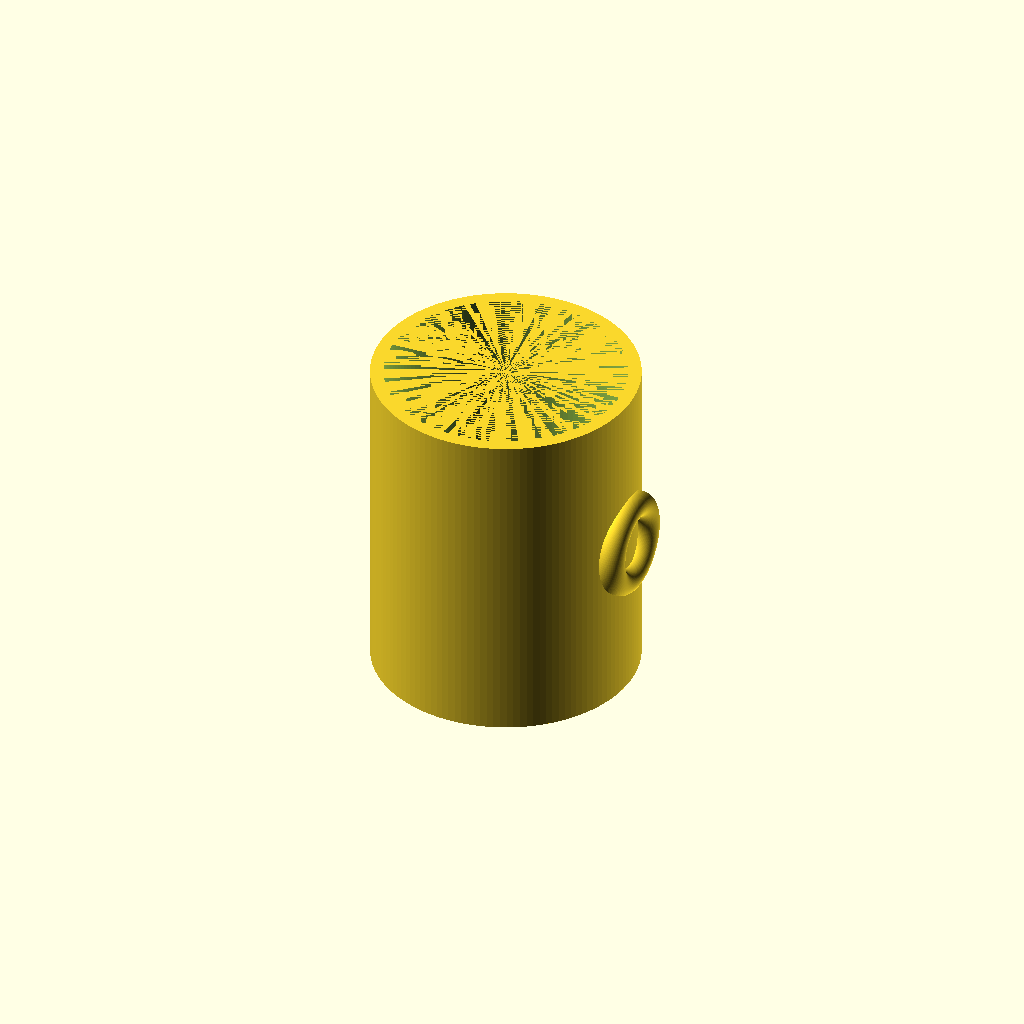
Cell 1: rendered with the file's own defaults.
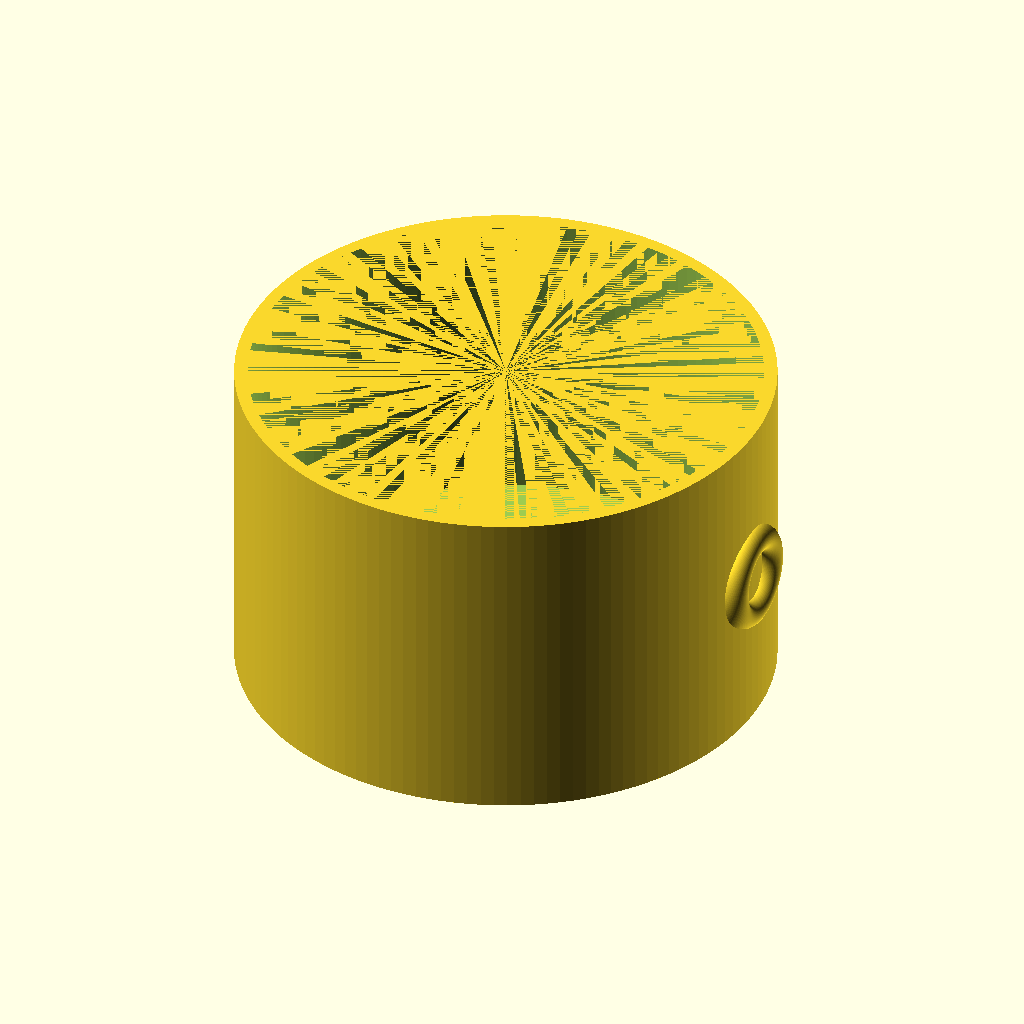
Cell 2 — outer_d set to 160, the other parameters unchanged.
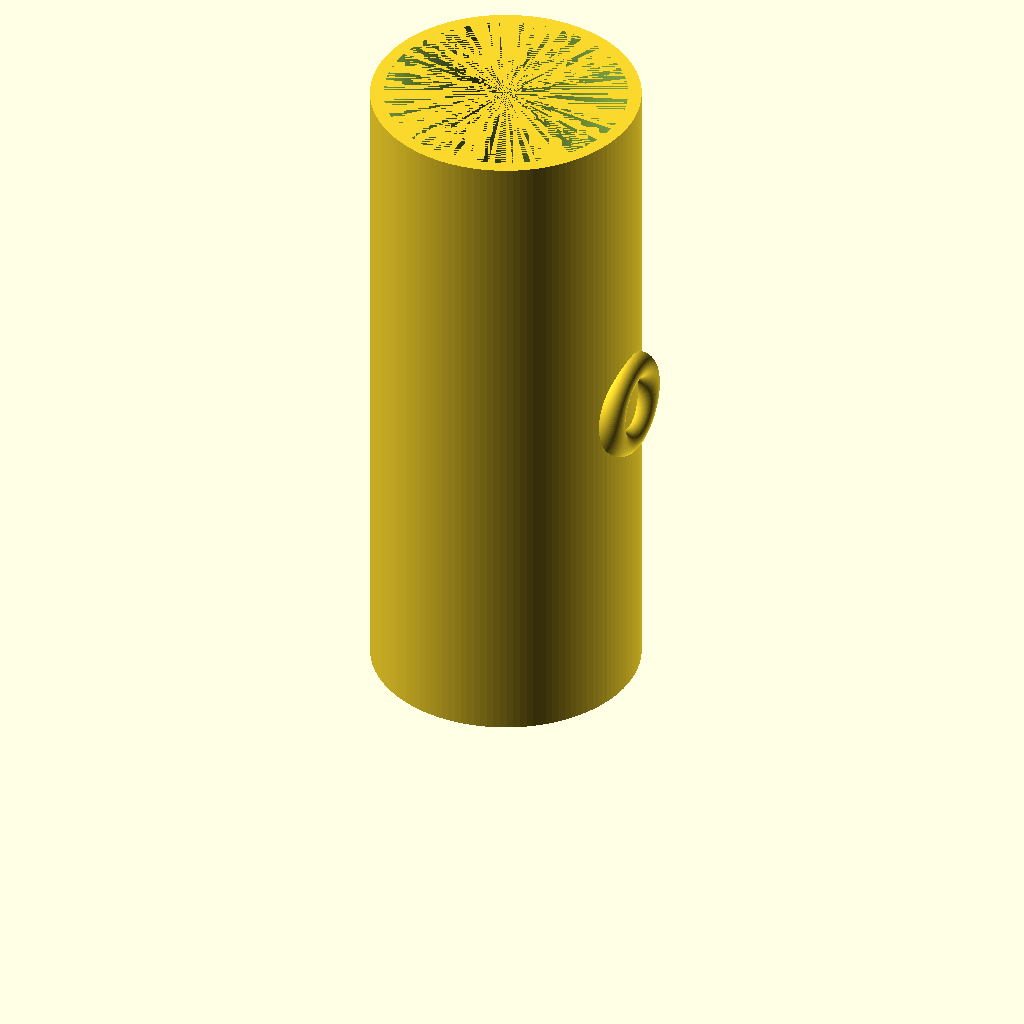
Cell 3 — height set to 200, the other parameters unchanged.
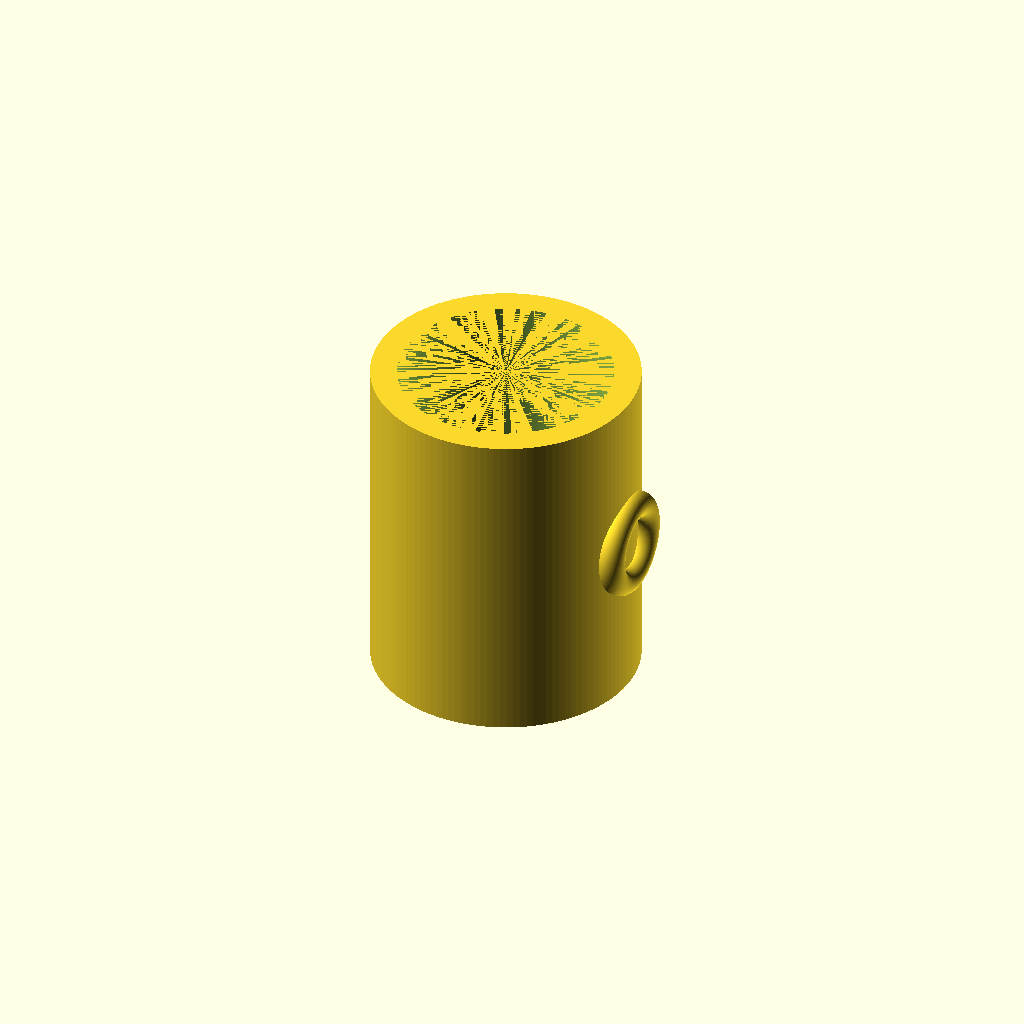
Cell 4 — wall set to 8, the other parameters unchanged.
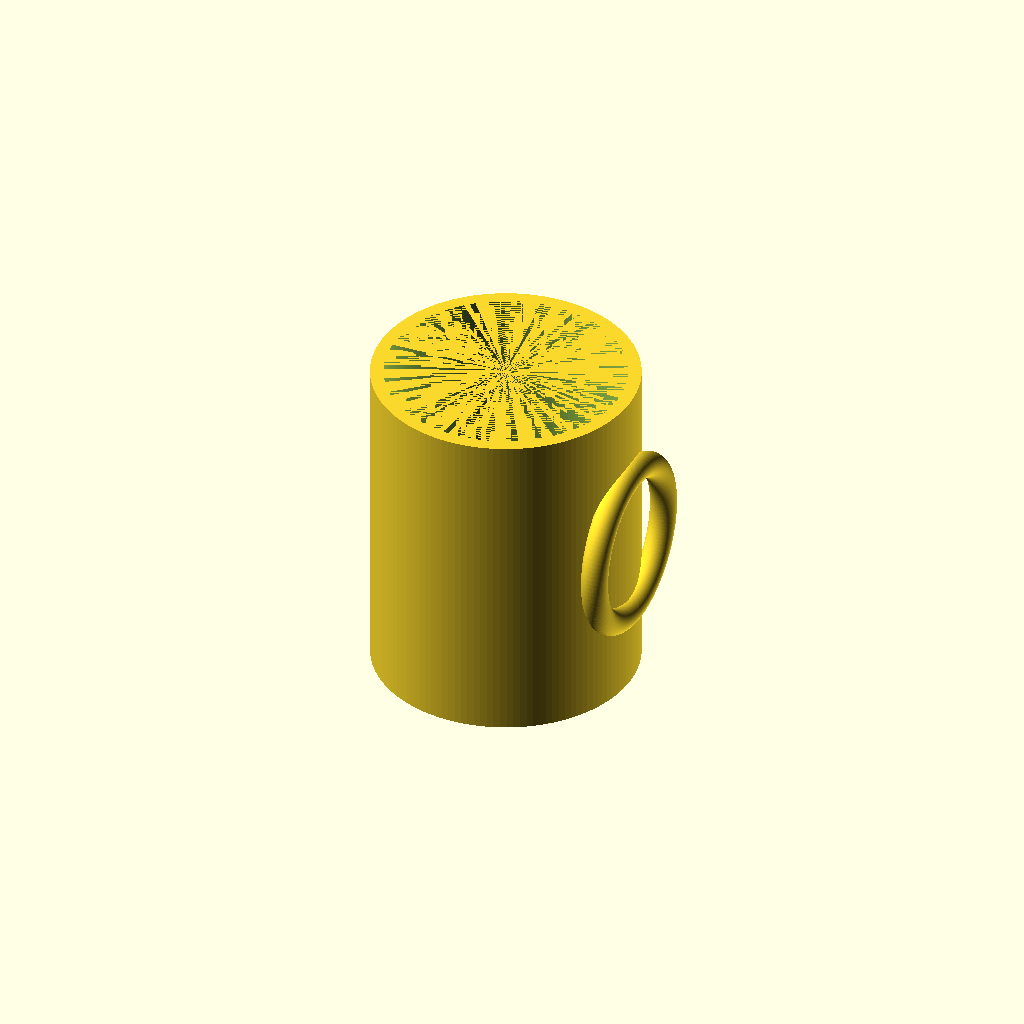
Cell 5 — handle_R set to 24, the other parameters unchanged.
One fixed orthographic camera (rotation 55°, 0°, 25°; colour scheme Cornfield) for every cell.
Source of the model, results/tier-1-mug/bare_o3-ea53c442ebae-2026-04-26T19-39-17-414Z/final.scad:
// マグカップ寸法
outer_d = 80;        // 外径
outer_r = outer_d/2;
height  = 100;       // 全高
wall    = 4;         // 肉厚
bottom  = 6;         // 底厚

// 内部計算
inner_r = outer_r - wall;
inner_h = height - bottom;

// 取手寸法
handle_R = 12;       // リングの半径
handle_r = 4;        // リングの太さ(チューブ半径)
handle_z = height/2; // 取手位置（高さ方向で中央）

$fn = 128;           // 滑らかさ

// カップ本体
module cup() {
    difference() {
        cylinder(h = height, r = outer_r);
        translate([0,0,bottom])
            cylinder(h = inner_h, r = inner_r);
    }
}

// トーラス(リング)生成
module torus(R, r) {
    rotate_extrude()
        translate([R, 0, 0])
            circle(r = r);
}

// 取手
module handle() {
    translate([outer_r, 0, handle_z])   // 外周位置へ移動
        rotate([0, 90, 0])              // 垂直面に立てる
            torus(handle_R, handle_r);
}

// 組み立て
union() {
    cup();
    handle();
}
Customizer parameters (derived from the source; name, type, default, range or options):
outer_d: number, default 80
height: number, default 100
wall: number, default 4
bottom: number, default 6
handle_R: number, default 12
handle_r: number, default 4
